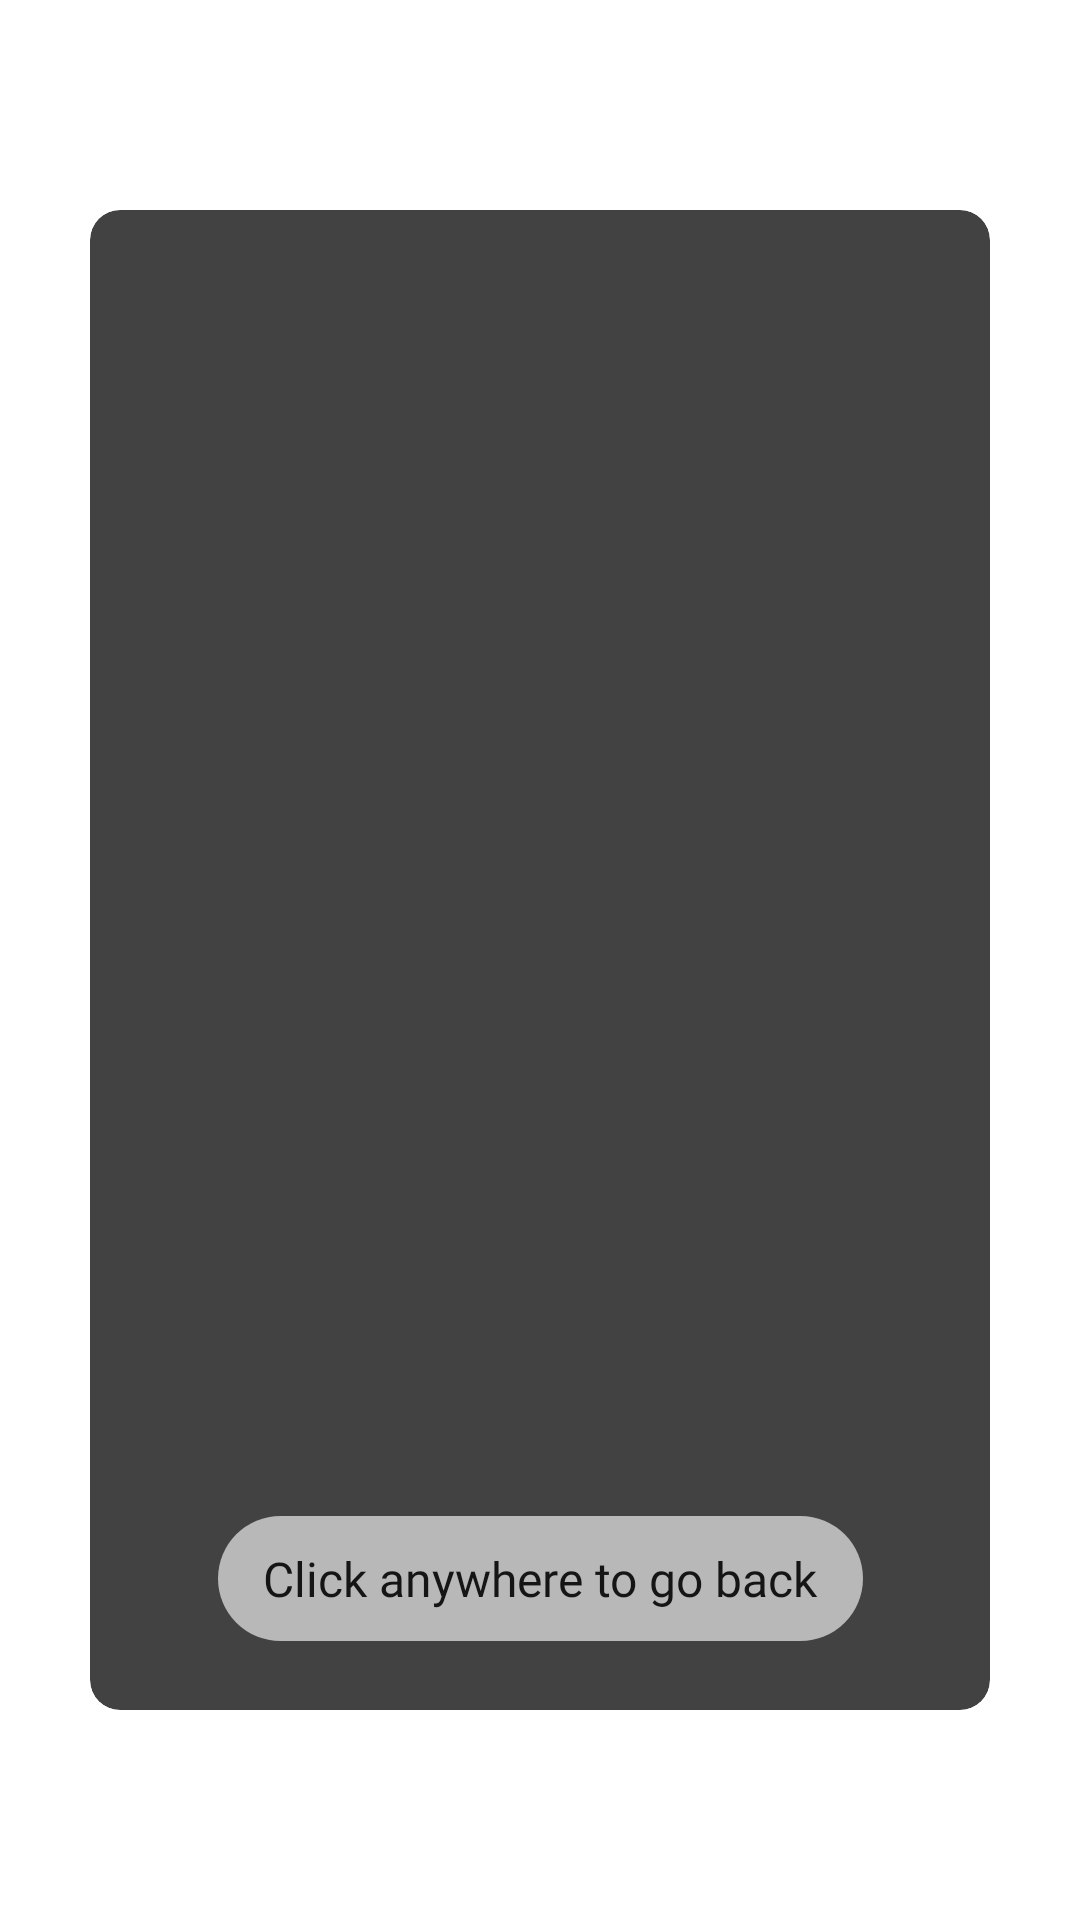

This screen was rendered from an Android layout file. Write that file and the resources it references.
<!-- AndroidManifest.xml: application theme FullScreenTheme -->
<!-- res/layout/larger_photo_dialog.xml -->
<?xml version="1.0" encoding="utf-8"?>
<androidx.constraintlayout.widget.ConstraintLayout xmlns:android="http://schemas.android.com/apk/res/android"
    xmlns:app="http://schemas.android.com/apk/res-auto"
    android:layout_width="match_parent"
    android:layout_height="wrap_content"
    android:elevation="100dp">

    <androidx.cardview.widget.CardView
        android:layout_width="wrap_content"
        android:layout_height="wrap_content"
        android:layout_margin="2dp"
        android:elevation="100dp"
        android:foregroundGravity="center"
        app:cardCornerRadius="10dp"
        app:cardElevation="100dp"
        app:cardMaxElevation="100dp"
        app:layout_constraintBottom_toBottomOf="parent"
        app:layout_constraintEnd_toEndOf="parent"
        app:layout_constraintHorizontal_bias="0.5"
        app:layout_constraintStart_toStartOf="parent"
        app:layout_constraintTop_toTopOf="parent">

        <androidx.constraintlayout.widget.ConstraintLayout
            android:layout_width="match_parent"
            android:layout_height="wrap_content">

            <ImageView
                android:id="@+id/ivLargerPhoto"
                android:layout_width="300dp"
                android:layout_height="500dp"
                android:scaleType="centerCrop"
                app:layout_constraintBottom_toBottomOf="parent"
                app:layout_constraintEnd_toEndOf="parent"
                app:layout_constraintHorizontal_bias="0.5"
                app:layout_constraintStart_toStartOf="parent"
                app:layout_constraintTop_toTopOf="parent"
                app:layout_constraintVertical_bias="0.5"
                app:srcCompat="@drawable/books_background" />

            <TextView
                android:id="@+id/tvLargerPhoto"
                android:layout_width="wrap_content"
                android:layout_height="wrap_content"
                android:background="@drawable/button_white_transparent"
                android:elevation="20dp"
                android:fontFamily="@font/montserrat_alternates_medium"
                android:paddingStart="15dp"
                android:paddingTop="10dp"
                android:paddingEnd="15dp"
                android:paddingBottom="10dp"
                android:text="Click anywhere to go back"
                android:textColor="#151515"
                android:textSize="16sp"
                app:layout_constraintBottom_toBottomOf="@+id/ivLargerPhoto"
                app:layout_constraintEnd_toEndOf="@+id/ivLargerPhoto"
                app:layout_constraintHorizontal_bias="0.5"
                app:layout_constraintStart_toStartOf="@+id/ivLargerPhoto"
                app:layout_constraintTop_toTopOf="parent"
                app:layout_constraintVertical_bias="0.95" />
        </androidx.constraintlayout.widget.ConstraintLayout>

    </androidx.cardview.widget.CardView>
</androidx.constraintlayout.widget.ConstraintLayout>
<!-- resources referenced by this layout -->
<resources>
  <!-- drawable button_white_transparent (drawable) -->
  <?xml version="1.0" encoding="utf-8"?>
  <shape xmlns:android="http://schemas.android.com/apk/res/android"
      android:shape="rectangle">
      <corners android:radius="1000dp" />
      <solid android:color="#A3FAFAFA"/>
  </shape>
</resources>
